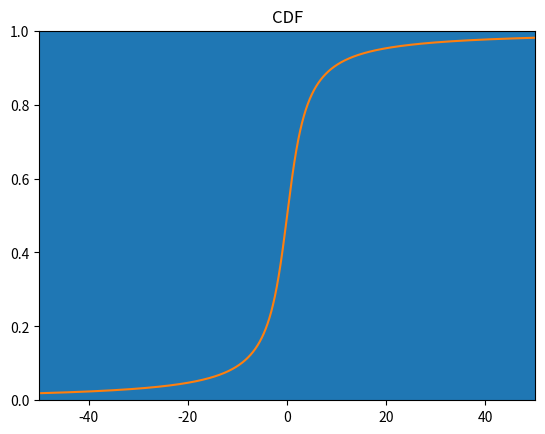

Generate this figure with matplotlib:
import random
import math
import matplotlib.pyplot as plt

# inicialização das listas de valores e números aleatórios
valor = []
num = []

# parâmetros da distribuição uniforme
alpha = 3
pi = math.pi

# laço para gerar 10000 variáveis aleatórias
for i in range(10000):
    # gerando um número aleatório uniforme no intervalo (0,1)
    u = random.uniform(0, 1)

    # aplicando a transformação inversa para obter uma amostra da distribuição de Cauchy
    x = alpha * math.tan(pi * (u - 0.5))

    # adição da amostra e número aleatório às listas
    valor.append(x)
    num.append(u)

    # ordenação das listas para plotagem da CDF
    valor.sort()
    num.sort()

# plotando o histograma das variáveis aleatórias geradas
plt.hist(valor, bins=50)
plt.title("Histograma")
plt.show()

# plotando a função de distribuição acumulada (CDF)
plt.plot(valor, num)
plt.title("CDF")
plt.xlim(-50, 50)
plt.ylim(0, 1)
plt.show()
